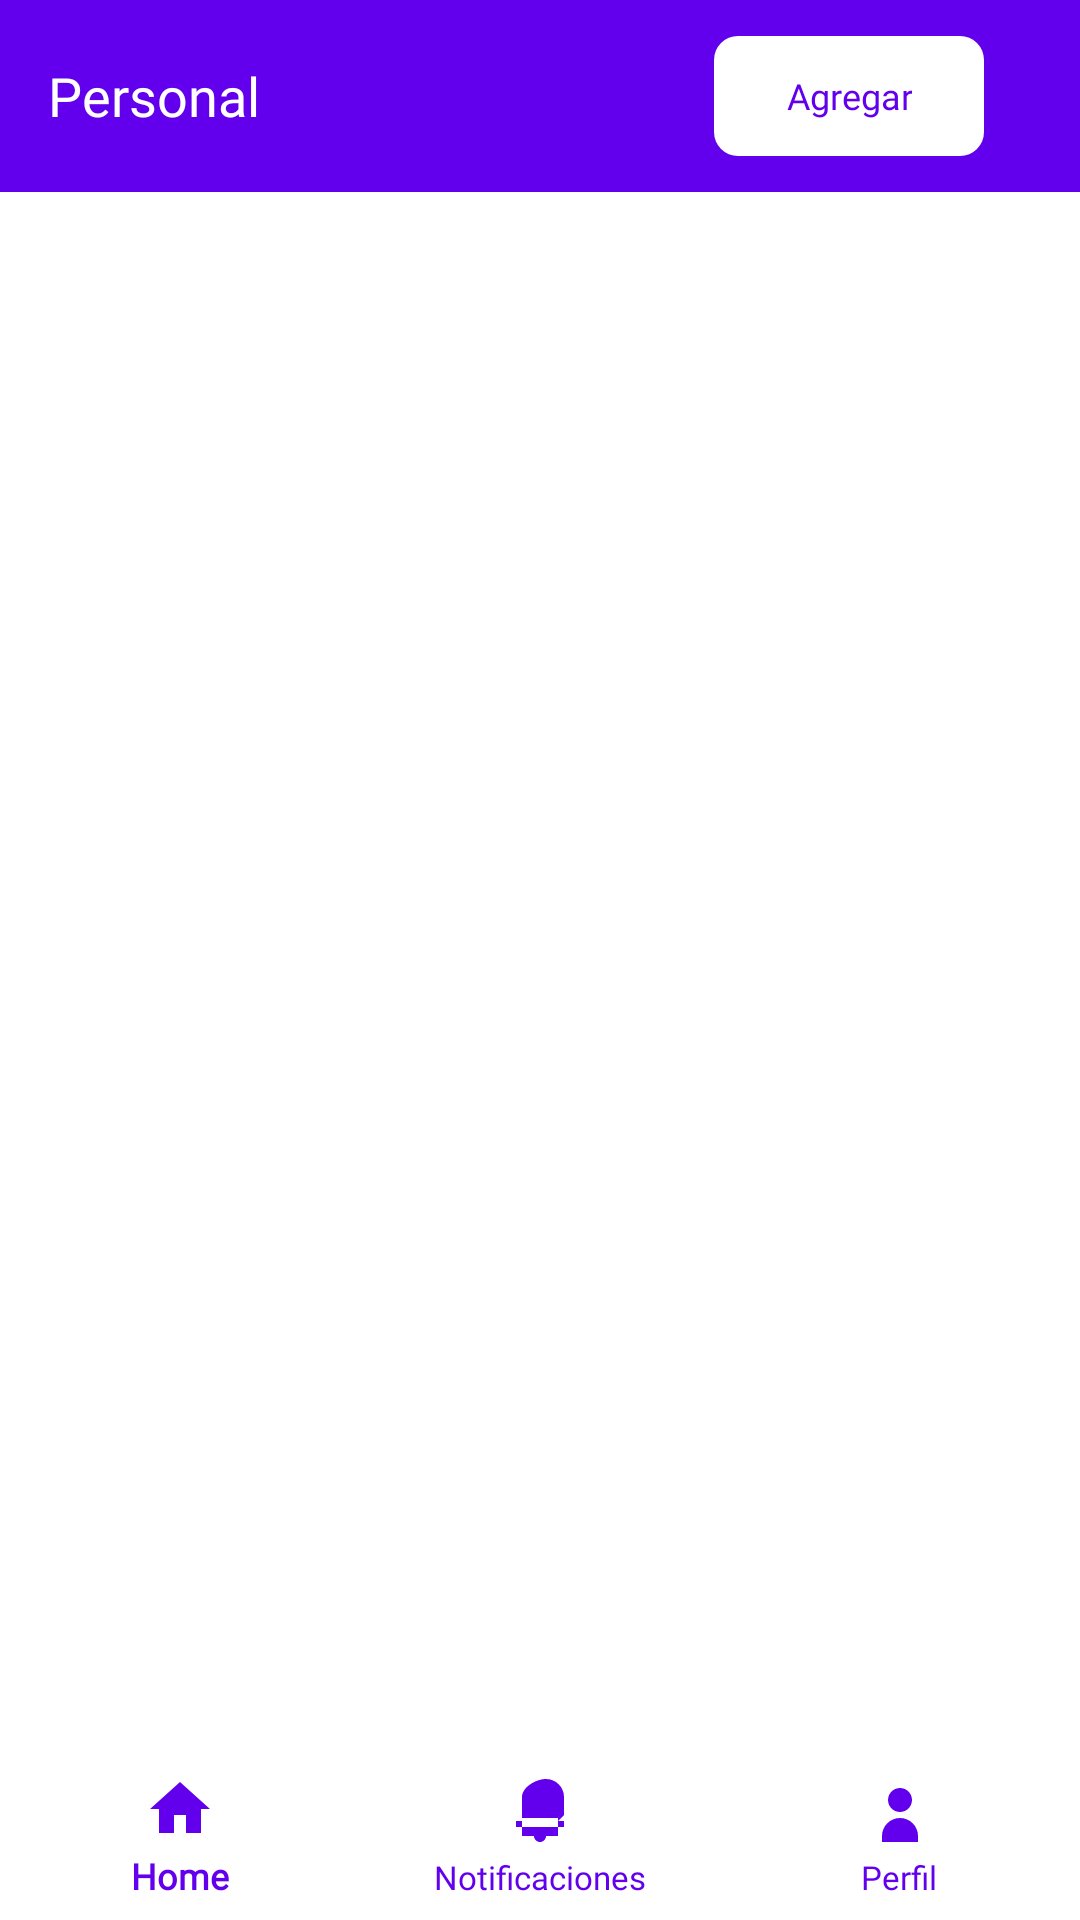

Reconstruct the res/layout file that produces this screen, plus the resources it refers to.
<!-- AndroidManifest.xml: application theme Theme.Pregunta4login -->
<!-- res/layout/activity_worker.xml -->
<?xml version="1.0" encoding="utf-8"?>
<androidx.drawerlayout.widget.DrawerLayout
    xmlns:android="http://schemas.android.com/apk/res/android"
    xmlns:app="http://schemas.android.com/apk/res-auto"
    xmlns:tools="http://schemas.android.com/tools"
    android:id="@+id/drawer_layout"
    android:layout_width="match_parent"
    android:layout_height="match_parent"
    android:layout_marginTop="32dp"
    android:background="@color/white"
    tools:context=".WorkerActivity">

    <androidx.coordinatorlayout.widget.CoordinatorLayout
        android:layout_width="match_parent"
        android:layout_height="match_parent">

        
        <com.google.android.material.appbar.AppBarLayout
            android:layout_width="match_parent"
            android:layout_height="wrap_content"
            android:background="@color/colorPrimary"
            app:elevation="4dp">

            <com.google.android.material.appbar.MaterialToolbar
                android:id="@+id/toolbar"
                android:layout_width="match_parent"
                android:layout_height="?attr/actionBarSize"
                android:paddingStart="16dp"
                android:paddingEnd="16dp">

                <LinearLayout
                    android:layout_width="match_parent"
                    android:layout_height="match_parent"
                    android:gravity="center_vertical"
                    android:orientation="horizontal">

                    <TextView
                        android:id="@+id/tv_welcome_message"
                        style="@style/welcomeText"
                        android:layout_width="0dp"
                        android:layout_height="wrap_content"
                        android:layout_weight="1"
                        android:text="Personal" />

                    <com.google.android.material.button.MaterialButton
                        android:id="@+id/btn_add_personal"
                        style="@style/botonFondo"
                        android:layout_width="wrap_content"
                        android:layout_height="wrap_content"
                        android:text="Agregar"
                        app:icon="@drawable/ic_add"/>

                </LinearLayout>
            </com.google.android.material.appbar.MaterialToolbar>
        </com.google.android.material.appbar.AppBarLayout>

        
        <androidx.core.widget.NestedScrollView
            android:layout_width="match_parent"
            android:layout_height="match_parent"
            android:fillViewport="true"
            app:layout_behavior="@string/appbar_scrolling_view_behavior">

            <LinearLayout
                android:layout_width="match_parent"
                android:layout_height="wrap_content"
                android:orientation="vertical">


                
                <androidx.recyclerview.widget.RecyclerView
                    android:id="@+id/recyclerViewPersonal"
                    android:layout_width="match_parent"
                    android:layout_height="match_parent"
                    android:clipToPadding="false"
                    android:padding="8dp"
                    app:layoutManager="androidx.recyclerview.widget.LinearLayoutManager"
                    tools:listitem="@layout/item_personal"/>

            </LinearLayout>
        </androidx.core.widget.NestedScrollView>

        
        <com.google.android.material.bottomnavigation.BottomNavigationView
            android:id="@+id/bottom_navigation"
            style="@style/bottomNavigation"
            android:layout_width="match_parent"
            android:layout_height="wrap_content"
            android:layout_gravity="bottom"
            app:elevation="8dp"
            app:labelVisibilityMode="labeled"
            app:menu="@menu/bottom_nav_menu" />

    </androidx.coordinatorlayout.widget.CoordinatorLayout>
</androidx.drawerlayout.widget.DrawerLayout>
<!-- res/layout/item_personal.xml (included above) -->
<?xml version="1.0" encoding="utf-8"?>
<com.google.android.material.card.MaterialCardView
    xmlns:android="http://schemas.android.com/apk/res/android"
    xmlns:app="http://schemas.android.com/apk/res-auto"
    android:layout_width="match_parent"
    android:layout_height="wrap_content"
    style="@style/menuCard"
    android:layout_margin="8dp">

    <LinearLayout
        android:layout_width="match_parent"
        android:layout_height="wrap_content"
        android:orientation="horizontal"
        android:padding="16dp"
        android:background="@color/blanco">

        
        <com.google.android.material.imageview.ShapeableImageView
            android:id="@+id/imageViewProfile"
            android:layout_width="100dp"
            android:layout_height="100dp"
            android:layout_marginEnd="16dp"
            android:scaleType="centerCrop"
            app:shapeAppearanceOverlay="@style/CircularImageView"/>

        
        <LinearLayout
            android:layout_width="0dp"
            android:layout_height="wrap_content"
            android:layout_weight="1"
            android:orientation="vertical">

            
            <TextView
                android:id="@+id/nameTextView"
                android:layout_width="wrap_content"
                android:layout_height="wrap_content"
                android:text="Nombre: [Valor]"
                style="@style/sectionTitle"
                android:layout_marginBottom="8dp"/>

            
            <TextView
                android:id="@+id/roleTextView"
                android:layout_width="wrap_content"
                android:layout_height="wrap_content"
                android:text="Rol: [Valor]"
                style="@style/menuCardText"
                android:textColor="@color/colorPrimary"
                android:layout_marginBottom="4dp"/>

            
            <TextView
                android:id="@+id/ageTextView"
                android:layout_width="wrap_content"
                android:layout_height="wrap_content"
                android:text="Fecha de nacimiento: [Valor]"
                style="@style/etiqueta"
                android:layout_marginBottom="4dp"/>

            
            <TextView
                android:id="@+id/registrationDateTextView"
                android:layout_width="wrap_content"
                android:layout_height="wrap_content"
                android:text="Fecha de Registro: [Valor]"
                style="@style/etiqueta"
                android:layout_marginBottom="4dp"/>

            
            <com.google.android.material.chip.Chip
                android:id="@+id/statusChip"
                android:layout_width="wrap_content"
                android:layout_height="wrap_content"
                android:text="Estado: [Valor]"
                android:textColor="@color/blanco"
                app:chipBackgroundColor="@color/colorPrimary"
                app:chipMinHeight="32dp"
                android:textSize="12sp"
                android:fontFamily="@font/poppins_regular"/>
        </LinearLayout>
    </LinearLayout>
</com.google.android.material.card.MaterialCardView>
<!-- resources referenced by this layout -->
<resources>
  <color name="blanco">#FFFFFFFF</color>
  <color name="colorPrimary">#6200EE</color>
  <color name="white">#FFFFFFFF</color>
  <style name="CircularImageView" parent="">
          <item name="cornerFamily">rounded</item>
          <item name="cornerSize">50%</item>
      </style>
  <style name="botonFondo" parent="Base.Theme.Pregunta4login">
          <item name="android:fontFamily">@font/poppins_semibold</item>
          <item name="android:textSize">12sp</item>
          <item name="android:textColor">@color/colorPrimary</item>
          <item name="cornerRadius">8dp</item>
          <item name="backgroundTint">@color/blanco</item>
          <item name="rippleColor">@color/softPrimary</item>
          <item name="iconTint">@color/colorPrimary</item>
      </style>
  <style name="bottomNavigation" parent="Widget.MaterialComponents.BottomNavigationView">
          <item name="android:background">@color/blanco</item>
          <item name="itemIconTint">@color/colorPrimary</item>
          <item name="itemTextColor">@color/colorPrimary</item>
          <item name="itemTextAppearanceActive">@style/bottomNavigationTextActive</item>
          <item name="itemTextAppearanceInactive">@style/bottomNavigationTextInactive</item>
      </style>
  <style name="etiqueta" parent="Base.Theme.Pregunta4login">
          <item name="android:fontFamily">@font/poppins_regular</item>
          <item name="android:textSize">11sp</item>
          <item name="android:textColor">@color/gray9</item>
          <item name="android:textAlignment">textStart</item>
      </style>
  <style name="menuCard" parent="Base.Theme.Pregunta4login">
          <item name="cardCornerRadius">8dp</item>
          <item name="cardElevation">4dp</item>
          <item name="cardBackgroundColor">@color/blanco</item>
          <item name="android:clickable">true</item>
          <item name="android:focusable">true</item>
          <item name="android:foreground">?attr/selectableItemBackground</item>
      </style>
  <style name="menuCardText" parent="Base.Theme.Pregunta4login">
          <item name="android:fontFamily">@font/poppins_regular</item>
          <item name="android:textSize">16sp</item>
          <item name="android:textColor">@color/gray9</item>
          <item name="android:textAlignment">center</item>
      </style>
  <style name="sectionTitle" parent="Base.Theme.Pregunta4login">
          <item name="android:fontFamily">@font/poppins_semibold</item>
          <item name="android:textSize">20sp</item>
          <item name="android:textColor">@color/colorPrimary</item>
          <item name="android:textStyle">bold</item>
      </style>
  <style name="welcomeText" parent="Base.Theme.Pregunta4login">
          <item name="android:fontFamily">@font/poppins_semibold</item>
          <item name="android:textSize">18sp</item>
          <item name="android:textColor">@color/blanco</item>
      </style>
  <style name="Theme.Pregunta4login" parent="Base.Theme.Pregunta4login" />
  <style name="Base.Theme.Pregunta4login" parent="Theme.Material3.Light.NoActionBar">
          
          
      </style>
  <color name="softPrimary">#A0BACC</color>
  <style name="bottomNavigationTextActive" parent="Base.Theme.Pregunta4login">
          <item name="android:fontFamily">@font/poppins_semibold</item>
          <item name="android:textSize">12sp</item>
      </style>
  <style name="bottomNavigationTextInactive" parent="Base.Theme.Pregunta4login">
          <item name="android:fontFamily">@font/poppins_regular</item>
          <item name="android:textSize">11sp</item>
      </style>
  <color name="gray9">#1a1a1a</color>
</resources>
